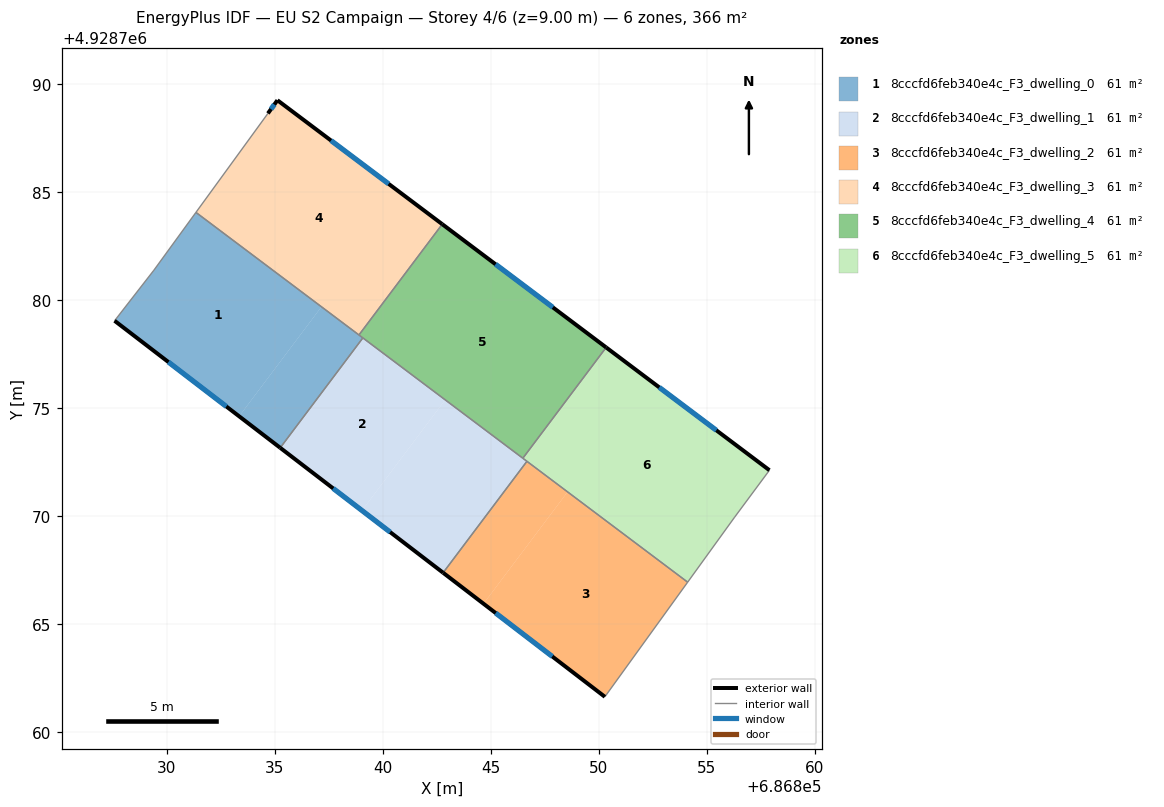
=== STOREY PLAN SPEC (per zone: floor XY polygon, exterior-wall plan segments, windows/doors) ===
zone 1: 8cccfd6feb340e4c_F3_dwelling_0  (60.9 m²)
  floor: (686837.16, 4928779.70) (686833.35, 4928774.63) (686827.58, 4928779.06) (686829.40, 4928781.40) (686831.35, 4928784.08)
  floor: (686839.07, 4928778.26) (686835.25, 4928773.18) (686833.35, 4928774.63) (686837.16, 4928779.70)
  exterior wall: (686827.58, 4928779.06) – (686835.25, 4928773.18)  [9.7 m]
    window: (686830.07, 4928777.15) – (686832.75, 4928775.09)  [3.5 m²]
  interior walls: 5
zone 2: 8cccfd6feb340e4c_F3_dwelling_1  (60.9 m²)
  floor: (686842.89, 4928775.40) (686839.03, 4928770.27) (686835.25, 4928773.18) (686839.07, 4928778.26)
  floor: (686846.67, 4928772.55) (686842.79, 4928767.39) (686839.03, 4928770.27) (686842.89, 4928775.40)
  exterior wall: (686835.25, 4928773.18) – (686842.79, 4928767.39)  [9.5 m]
    window: (686837.70, 4928771.29) – (686840.34, 4928769.27)  [3.5 m²]
  interior walls: 4
zone 3: 8cccfd6feb340e4c_F3_dwelling_2  (60.9 m²)
  floor: (686848.55, 4928771.13) (686844.66, 4928765.96) (686842.79, 4928767.39) (686846.67, 4928772.55)
  floor: (686854.11, 4928766.96) (686850.28, 4928761.65) (686844.66, 4928765.96) (686848.55, 4928771.13)
  exterior wall: (686842.79, 4928767.39) – (686850.28, 4928761.65)  [9.4 m]
    window: (686845.23, 4928765.52) – (686847.84, 4928763.52)  [3.5 m²]
  interior walls: 3
zone 4: 8cccfd6feb340e4c_F3_dwelling_3  (60.9 m²)
  floor: (686842.75, 4928783.53) (686838.89, 4928778.40) (686831.35, 4928784.08) (686834.68, 4928788.66) (686835.12, 4928789.27)
  exterior wall: (686842.75, 4928783.53) – (686835.12, 4928789.27)  [9.5 m]
    window: (686840.27, 4928785.40) – (686837.60, 4928787.40)  [3.5 m²]
  exterior wall: (686835.12, 4928789.27) – (686834.68, 4928788.66)  [0.8 m]
    window: (686834.98, 4928789.07) – (686834.82, 4928788.86)  [0.3 m²]
  interior walls: 3
zone 5: 8cccfd6feb340e4c_F3_dwelling_4  (60.9 m²)
  floor: (686850.34, 4928777.82) (686846.48, 4928772.69) (686838.89, 4928778.40) (686842.75, 4928783.53)
  exterior wall: (686850.34, 4928777.82) – (686842.75, 4928783.53)  [9.5 m]
    window: (686847.87, 4928779.68) – (686845.22, 4928781.67)  [3.5 m²]
  interior walls: 4
zone 6: 8cccfd6feb340e4c_F3_dwelling_5  (60.9 m²)
  floor: (686857.90, 4928772.14) (686856.29, 4928769.97) (686854.11, 4928766.96) (686846.48, 4928772.69) (686850.34, 4928777.82)
  exterior wall: (686857.90, 4928772.14) – (686850.34, 4928777.82)  [9.5 m]
    window: (686855.44, 4928773.99) – (686852.80, 4928775.97)  [3.5 m²]
  interior walls: 5

=== DERIVED (storey summary) ===
Building: EU S2 Campaign
Storey: 4 of 6  (floor level z = 9.00 m)
Storey gross floor area: 365.6 m²
Zones on this storey: 6
  - 8cccfd6feb340e4c_F3_dwelling_0: floor 60.9 m²; exterior wall 9.7 m (29.0 m²); 1 window(s) 3.5 m²; WWR 12.2%
  - 8cccfd6feb340e4c_F3_dwelling_1: floor 60.9 m²; exterior wall 9.5 m (28.5 m²); 1 window(s) 3.5 m²; WWR 12.2%
  - 8cccfd6feb340e4c_F3_dwelling_2: floor 60.9 m²; exterior wall 9.4 m (28.3 m²); 1 window(s) 3.5 m²; WWR 12.2%
  - 8cccfd6feb340e4c_F3_dwelling_3: floor 60.9 m²; exterior wall 10.3 m (30.9 m²); 2 window(s) 3.8 m²; WWR 12.2%
  - 8cccfd6feb340e4c_F3_dwelling_4: floor 60.9 m²; exterior wall 9.5 m (28.5 m²); 1 window(s) 3.5 m²; WWR 12.2%
  - 8cccfd6feb340e4c_F3_dwelling_5: floor 60.9 m²; exterior wall 9.5 m (28.4 m²); 1 window(s) 3.5 m²; WWR 12.2%
Zone adjacency (shared interzone walls):
  - 8cccfd6feb340e4c_F3_dwelling_0 ↔ 8cccfd6feb340e4c_F3_dwelling_1
  - 8cccfd6feb340e4c_F3_dwelling_0 ↔ 8cccfd6feb340e4c_F3_dwelling_3
  - 8cccfd6feb340e4c_F3_dwelling_0 ↔ 8cccfd6feb340e4c_F3_dwelling_4
  - 8cccfd6feb340e4c_F3_dwelling_1 ↔ 8cccfd6feb340e4c_F3_dwelling_2
  - 8cccfd6feb340e4c_F3_dwelling_1 ↔ 8cccfd6feb340e4c_F3_dwelling_4
  - 8cccfd6feb340e4c_F3_dwelling_1 ↔ 8cccfd6feb340e4c_F3_dwelling_5
  - 8cccfd6feb340e4c_F3_dwelling_2 ↔ 8cccfd6feb340e4c_F3_dwelling_5
  - 8cccfd6feb340e4c_F3_dwelling_3 ↔ 8cccfd6feb340e4c_F3_dwelling_4
  - 8cccfd6feb340e4c_F3_dwelling_4 ↔ 8cccfd6feb340e4c_F3_dwelling_5